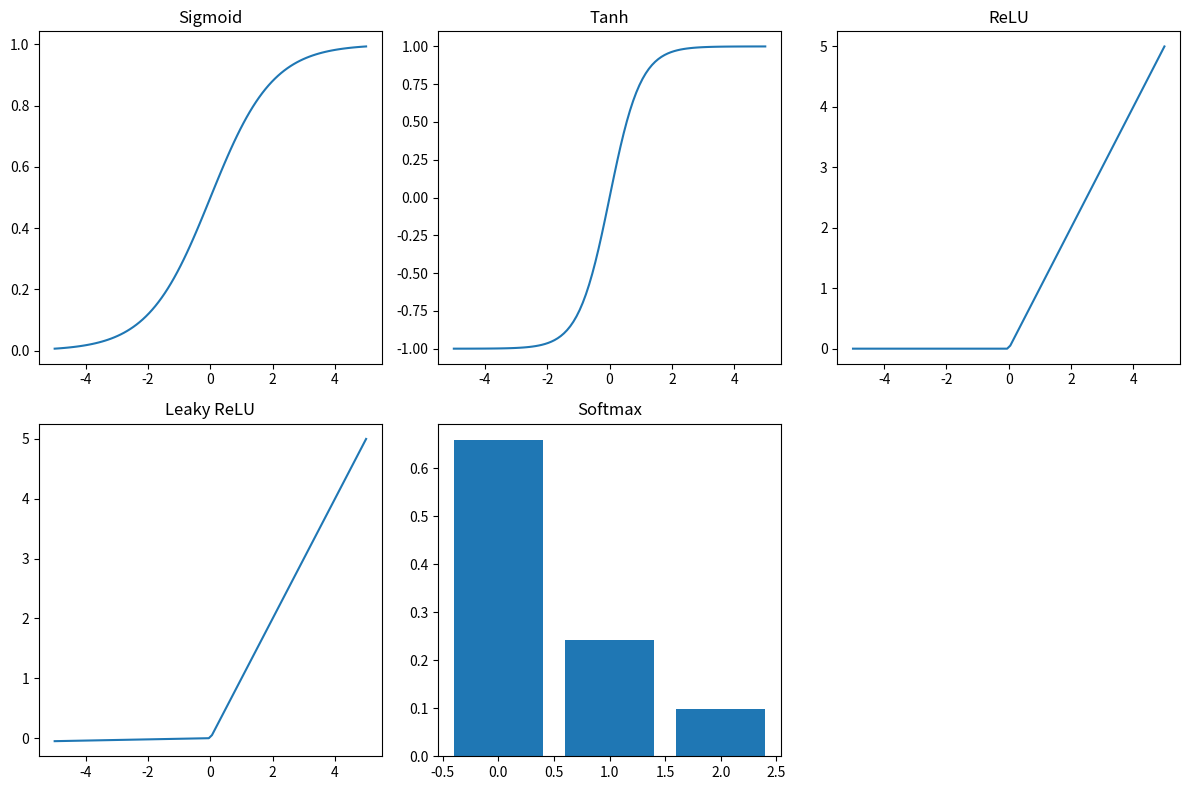

Python code for this plot:
import numpy as np
import matplotlib.pyplot as plt

# Define activation functions
def sigmoid(x):
    return 1 / (1 + np.exp(-x))

def tanh(x):
    return np.tanh(x)

def relu(x):
    return np.maximum(0, x)

def leaky_relu(x, alpha=0.01):
    return np.where(x > 0, x, alpha * x)

def softmax(x):
    e_x = np.exp(x - np.max(x))
    return e_x / e_x.sum(axis=0)

# Define input range
x = np.linspace(-5, 5, 100)

# Plot activation functions
plt.figure(figsize=(12, 8))

plt.subplot(2, 3, 1)
plt.plot(x, sigmoid(x))
plt.title('Sigmoid')

plt.subplot(2, 3, 2)
plt.plot(x, tanh(x))
plt.title('Tanh')

plt.subplot(2, 3, 3)
plt.plot(x, relu(x))
plt.title('ReLU')

plt.subplot(2, 3, 4)
plt.plot(x, leaky_relu(x))
plt.title('Leaky ReLU')

# Softmax requires special handling due to multi-class output
x_softmax = np.array([2.0, 1.0, 0.1])
plt.subplot(2, 3, 5)
plt.bar(range(len(x_softmax)), softmax(x_softmax))
plt.title('Softmax')

plt.tight_layout()
plt.show()
